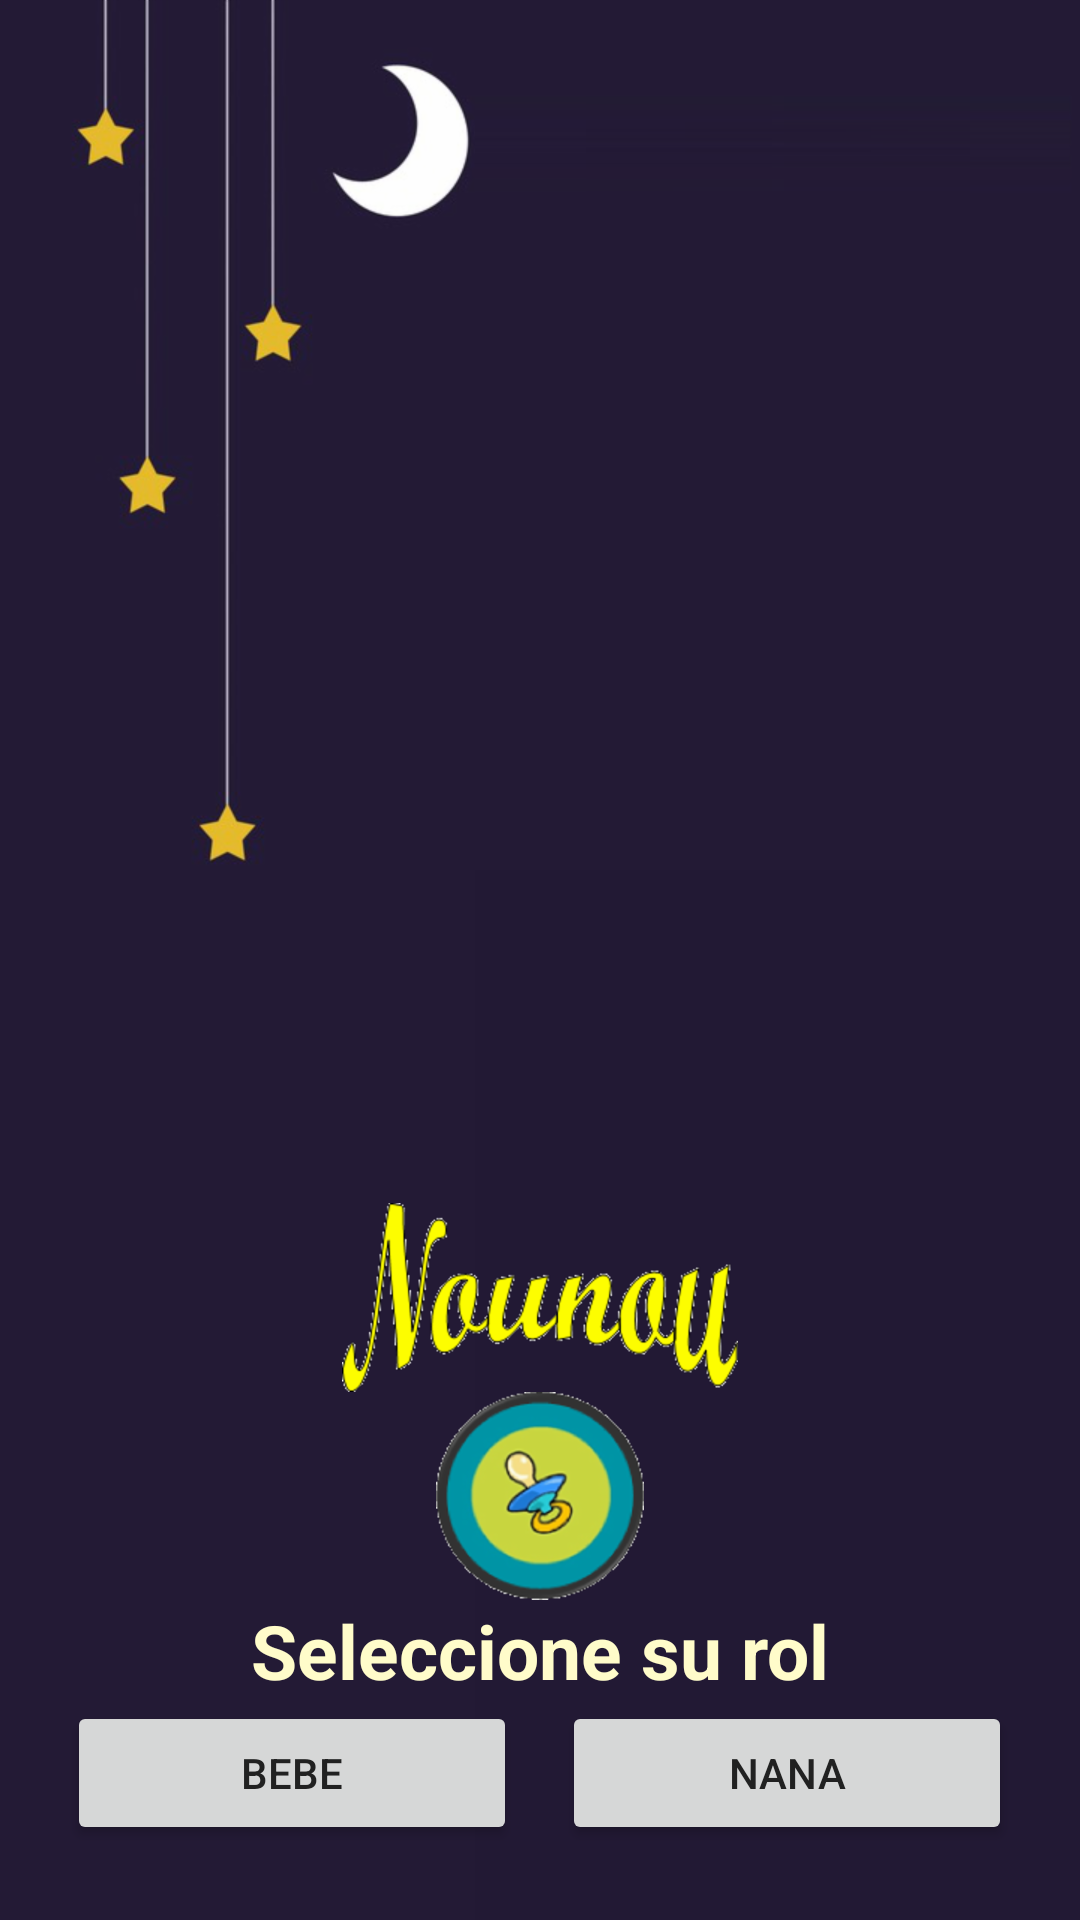

The Android layout XML behind this screen, and the referenced resources:
<!-- AndroidManifest.xml: application theme AppTheme -->
<!-- res/layout/activity_main.xml -->
<?xml version="1.0" encoding="utf-8"?>
<RelativeLayout
    xmlns:android="http://schemas.android.com/apk/res/android"
    xmlns:tools="http://schemas.android.com/tools"
    android:orientation="vertical"
    android:weightSum="10"
    android:layout_width="match_parent"
    android:layout_height="match_parent"
    tools:context="com.mj.nounou.MainActivity">

    <ImageView
        android:layout_width="match_parent"
        android:layout_height="match_parent"
        android:id="@+id/ivMABackground"
        android:background="@drawable/my_app_back"
        android:contentDescription="@string/emptyString"
        />

    <android.support.v7.widget.AppCompatImageView
        android:id="@+id/acivBanner"
        android:layout_width="wrap_content"
        android:layout_height="wrap_content"
        android:src="@drawable/nounou_banner_1"
        android:layout_centerHorizontal="true"
        android:layout_above="@+id/acivLogo"
        />

    <android.support.v7.widget.AppCompatImageView
        android:id="@+id/acivLogo"
        android:layout_width="wrap_content"
        android:layout_height="wrap_content"
        android:src="@drawable/nounouicon"
        android:layout_centerHorizontal="true"
        android:layout_above="@+id/actvLabel"
        />

    <android.support.v7.widget.AppCompatTextView
        android:id="@+id/actvLabel"
        android:layout_width="wrap_content"
        android:layout_height="wrap_content"
        android:text="@string/selection"
        android:textColor="@color/colorLabelText"
        android:textStyle="bold"
        android:textSize="@dimen/labelFontSize"
        android:layout_centerHorizontal="true"
        android:layout_above="@+id/acbButtonBebe"
        />

    <android.support.v7.widget.AppCompatButton
        android:id="@+id/acbButtonBebe"
        android:layout_width="@dimen/maButtonWidth"
        android:layout_height="wrap_content"
        android:layout_toStartOf="@+id/maView1"
        android:layout_toLeftOf="@id/maView1"
        android:layout_marginBottom="@dimen/mainMarginBottom"
        android:layout_alignParentBottom="true"
        style="@style/button"
        android:text="@string/bebeButton"
        android:textColor="@color/colorPrimaryText"
        />

    <View
        android:id="@+id/maView1"
        android:layout_height="1dp"
        android:layout_width="15dp"
        android:layout_centerHorizontal="true"
        android:layout_marginBottom="@dimen/mainMarginBottom"
        android:layout_alignParentBottom="true"
        />

    <android.support.v7.widget.AppCompatButton
        android:id="@+id/acbButtonNana"
        android:layout_width="@dimen/maButtonWidth"
        android:layout_height="wrap_content"
        android:layout_toRightOf="@+id/maView1"
        android:layout_toEndOf="@id/maView1"
        android:layout_marginBottom="@dimen/mainMarginBottom"
        android:layout_alignParentBottom="true"
        android:onClick="nanaMonitor"
        style="@style/button"
        android:text="@string/nanaButton"
        android:textColor="@color/colorPrimaryText"
        />

</RelativeLayout>
<!-- resources referenced by this layout -->
<resources>
  <color name="colorLabelText">#FFFCCA</color>
  <color name="colorPrimaryText">#212121</color>
  <dimen name="labelFontSize">25sp</dimen>
  <dimen name="maButtonWidth">150dp</dimen>
  <dimen name="mainMarginBottom">25dp</dimen>
  <!-- drawable nounou_banner_1: png bitmap (drawable-hdpi, 18903 bytes) -->
  <!-- drawable nounouicon: png bitmap (drawable-hdpi, 14379 bytes) -->
  <string name="bebeButton">Bebe</string>
  <string name="emptyString"> </string>
  <string name="nanaButton">Nana</string>
  <string name="selection">Seleccione su rol</string>
</resources>
